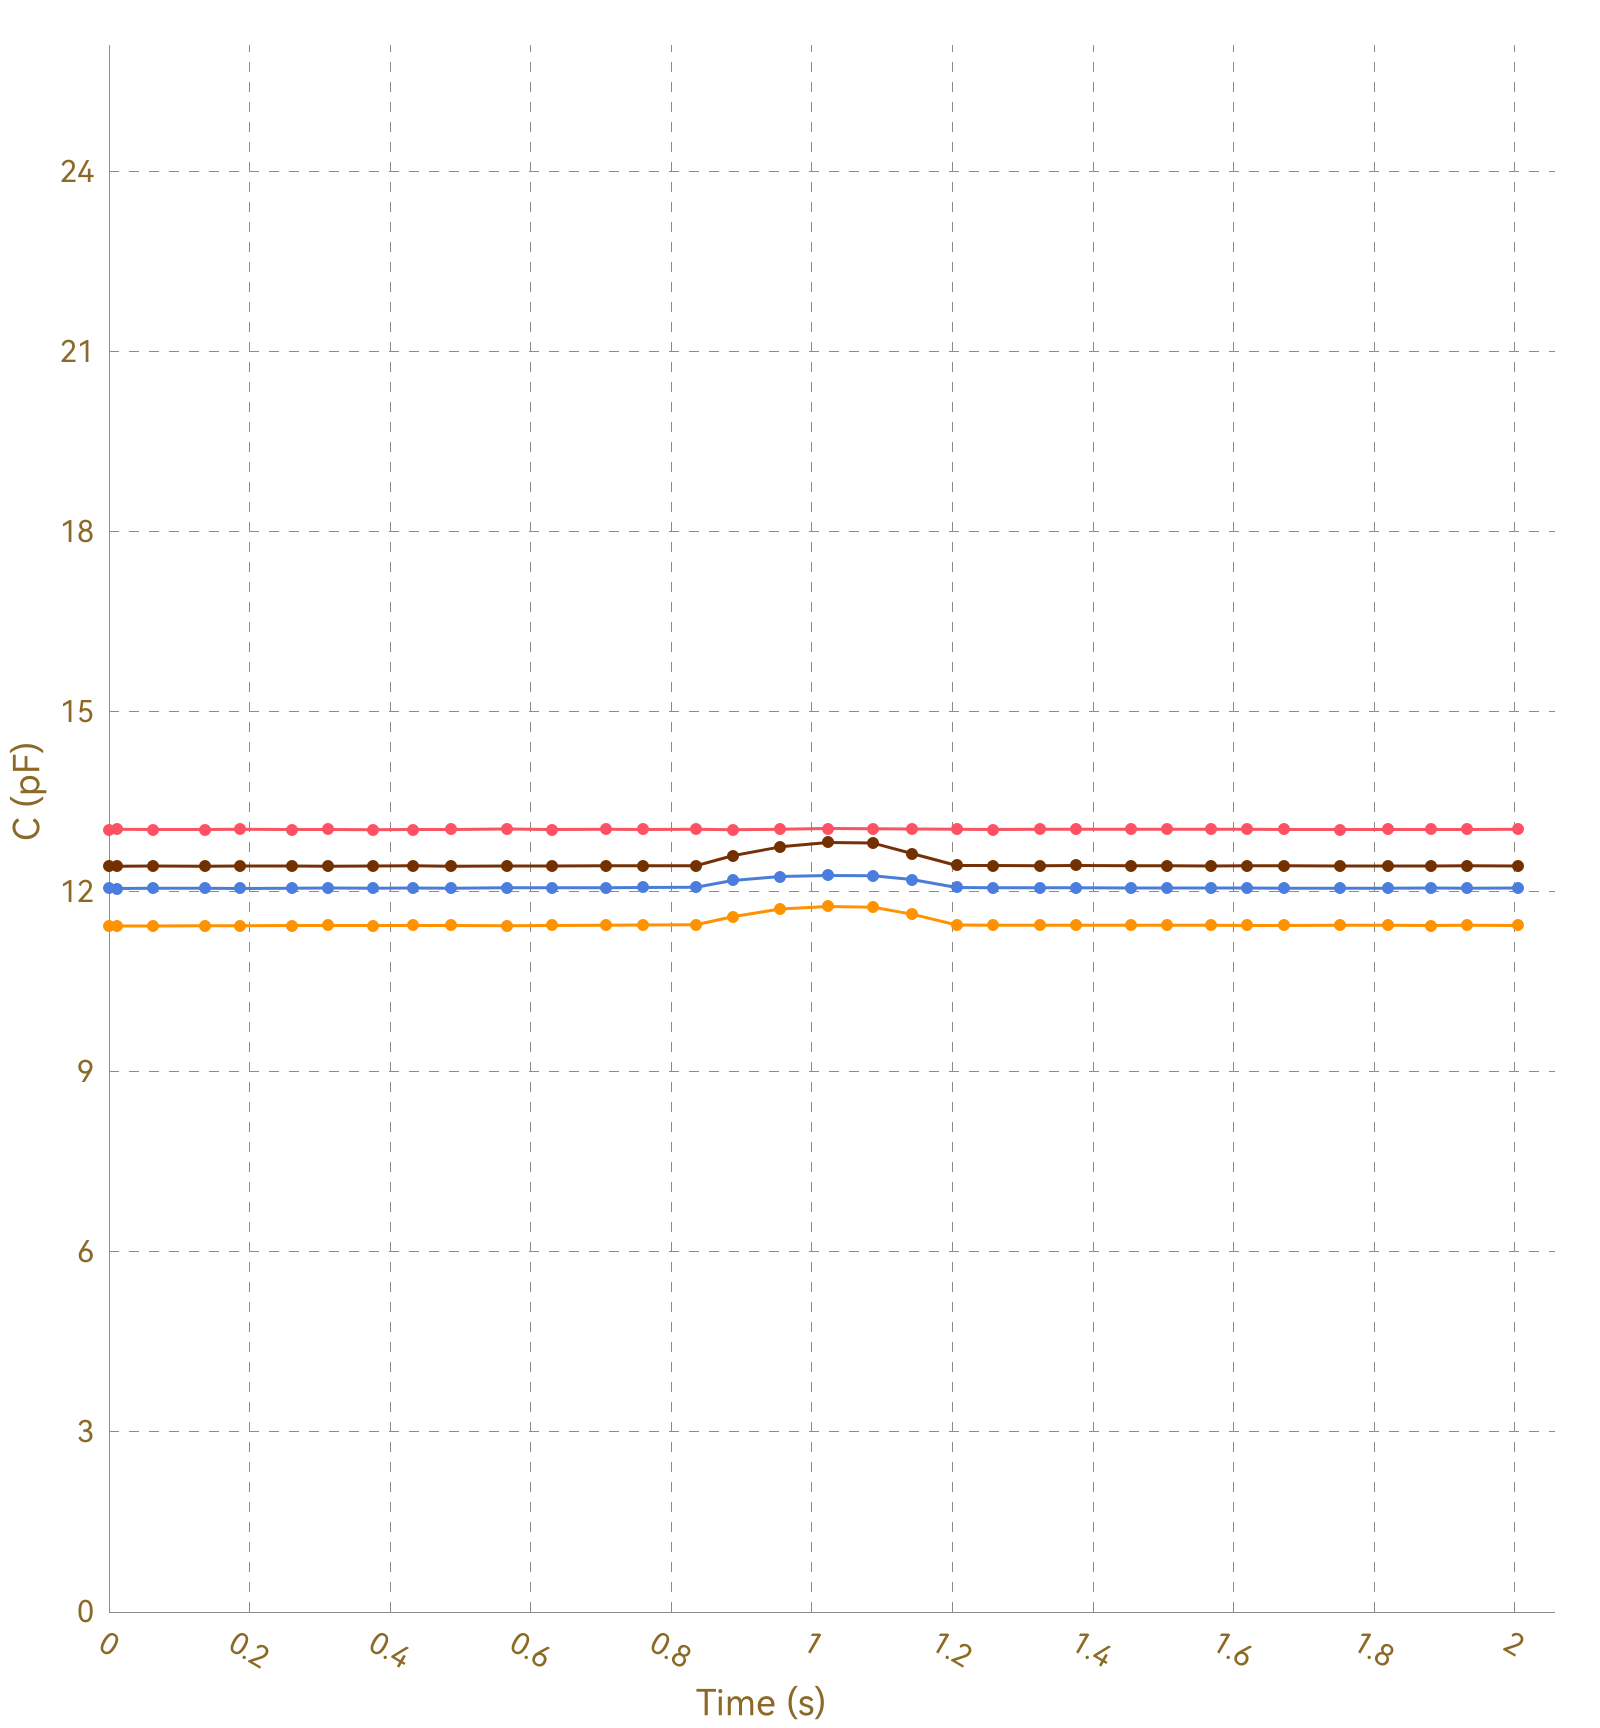

Source data for this figure (header and first rows):
, Ch1, , Ch2, , Ch3, , Ch4, , Ch5, , Ch6, , Ch7, , Ch8, 
Time (s), C (pF), ΔC/C0 (%), C (pF), ΔC/C0 (%), C (pF), ΔC/C0 (%), C (pF), ΔC/C0 (%), C (pF), ΔC/C0 (%), C (pF), ΔC/C0 (%), C (pF), ΔC/C0 (%), C (pF), ΔC/C0 (%)
0.011, 13.04, 0.0000, 11.44, 0.0000, 12.06, 0.0000, 12.43, 0.0000, OL, OL, OL, OL, OL, OL, 0.0000, 0.0000
0.015, 13.04, 0.0000, 11.43, 0.0000, 12.06, 0.0000, 12.43, 0.0000, OL, OL, OL, OL, OL, OL, 0.0000, 0.0000
0.017, 13.04, 0.0000, 11.44, 0.0000, 12.06, 0.0000, 12.43, 0.0000, OL, OL, OL, OL, OL, OL, 0.0000, 0.0000
0.020, 13.04, 0.0000, 11.44, 0.0000, 12.06, 0.0000, 12.42, 0.0000, OL, OL, OL, OL, OL, OL, 0.0000, 0.0000
0.023, 13.03, 0.0000, 11.44, 0.0000, 12.06, 0.0000, 12.43, 0.0000, OL, OL, OL, OL, OL, OL, 0.0000, 0.0000
0.055, 13.04, 0.0000, 11.44, 0.0000, 12.06, 0.0000, 12.43, 0.0000, OL, OL, OL, OL, OL, OL, 0.0000, 0.0000
0.057, 13.04, 0.0000, 11.44, 0.0000, 12.06, 0.0000, 12.43, 0.0000, OL, OL, OL, OL, OL, OL, 0.0000, 0.0000
0.060, 13.04, 0.0000, 11.43, 0.0000, 12.06, 0.0000, 12.43, 0.0000, OL, OL, OL, OL, OL, OL, 0.0000, 0.0000
0.063, 13.04, 0.0000, 11.43, 0.0000, 12.06, 0.0000, 12.43, 0.0000, OL, OL, OL, OL, OL, OL, 0.0000, 0.0000
0.094, 13.04, 0.0000, 11.44, 0.0000, 12.06, 0.0000, 12.43, 0.0000, OL, OL, OL, OL, OL, OL, 0.0000, 0.0000
0.100, 13.04, 0.0000, 11.44, 0.0000, 12.06, 0.0000, 12.43, 0.0000, OL, OL, OL, OL, OL, OL, 0.0000, 0.0000
0.102, 13.05, 0.0000, 11.44, 0.0000, 12.06, 0.0000, 12.43, 0.0000, OL, OL, OL, OL, OL, OL, 0.0000, 0.0000
0.106, 13.03, 0.0000, 11.44, 0.0000, 12.06, 0.0000, 12.43, 0.0000, OL, OL, OL, OL, OL, OL, 0.0000, 0.0000
0.136, 13.04, 0.0000, 11.43, 0.0000, 12.06, 0.0000, 12.43, 0.0000, OL, OL, OL, OL, OL, OL, 0.0000, 0.0000
0.140, 13.03, 0.0000, 11.44, 0.0000, 12.06, 0.0000, 12.43, 0.0000, OL, OL, OL, OL, OL, OL, 0.0000, 0.0000
0.142, 13.03, 0.0000, 11.43, 0.0000, 12.06, 0.0000, 12.43, 0.0000, OL, OL, OL, OL, OL, OL, 0.0000, 0.0000
0.145, 13.04, 0.0000, 11.43, 0.0000, 12.06, 0.0000, 12.42, 0.0000, OL, OL, OL, OL, OL, OL, 0.0000, 0.0000
0.179, 13.03, 0.0000, 11.44, 0.0000, 12.06, 0.0000, 12.43, 0.0000, OL, OL, OL, OL, OL, OL, 0.0000, 0.0000
0.182, 13.04, 0.0000, 11.44, 0.0000, 12.06, 0.0000, 12.43, 0.0000, OL, OL, OL, OL, OL, OL, 0.0000, 0.0000
0.185, 13.04, 0.0000, 11.44, 0.0000, 12.06, 0.0000, 12.43, 0.0000, OL, OL, OL, OL, OL, OL, 0.0000, 0.0000
0.187, 13.04, 0.0000, 11.44, 0.0000, 12.06, 0.0000, 12.43, 0.0000, OL, OL, OL, OL, OL, OL, 0.0000, 0.0000
0.191, 13.04, 0.0000, 11.44, 0.0000, 12.06, 0.0000, 12.43, 0.0000, OL, OL, OL, OL, OL, OL, 0.0000, 0.0000
0.221, 13.04, 0.0000, 11.43, 0.0000, 12.06, 0.0000, 12.43, 0.0000, OL, OL, OL, OL, OL, OL, 0.0000, 0.0000
0.227, 13.04, 0.0000, 11.44, 0.0000, 12.06, 0.0000, 12.43, 0.0000, OL, OL, OL, OL, OL, OL, 0.0000, 0.0000
0.229, 13.04, 0.0000, 11.44, 0.0000, 12.06, 0.0000, 12.43, 0.0000, OL, OL, OL, OL, OL, OL, 0.0000, 0.0000
0.260, 13.04, 0.0000, 11.43, 0.0000, 12.06, 0.0000, 12.43, 0.0000, OL, OL, OL, OL, OL, OL, 0.0000, 0.0000
0.263, 13.04, 0.0000, 11.44, 0.0000, 12.06, 0.0000, 12.43, 0.0000, OL, OL, OL, OL, OL, OL, 0.0000, 0.0000
0.266, 13.04, 0.0000, 11.44, 0.0000, 12.06, 0.0000, 12.43, 0.0000, OL, OL, OL, OL, OL, OL, 0.0000, 0.0000
0.272, 13.04, 0.0000, 11.44, 0.0000, 12.06, 0.0000, 12.43, 0.0000, OL, OL, OL, OL, OL, OL, 0.0000, 0.0000
0.275, 13.04, 0.0000, 11.44, 0.0000, 12.07, 0.0000, 12.43, 0.0000, OL, OL, OL, OL, OL, OL, 0.0000, 0.0000
0.304, 13.03, 0.0000, 11.44, 0.0000, 12.06, 0.0000, 12.43, 0.0000, OL, OL, OL, OL, OL, OL, 0.0000, 0.0000
0.307, 13.04, 0.0000, 11.43, 0.0000, 12.06, 0.0000, 12.43, 0.0000, OL, OL, OL, OL, OL, OL, 0.0000, 0.0000
0.310, 13.04, 0.0000, 11.44, 0.0000, 12.06, 0.0000, 12.42, 0.0000, OL, OL, OL, OL, OL, OL, 0.0000, 0.0000
0.312, 13.04, 0.0000, 11.44, 0.0000, 12.06, 0.0000, 12.43, 0.0000, OL, OL, OL, OL, OL, OL, 0.0000, 0.0000
0.344, 13.04, 0.0000, 11.44, 0.0000, 12.06, 0.0000, 12.43, 0.0000, OL, OL, OL, OL, OL, OL, 0.0000, 0.0000
0.347, 13.04, 0.0000, 11.44, 0.0000, 12.06, 0.0000, 12.43, 0.0000, OL, OL, OL, OL, OL, OL, 0.0000, 0.0000
0.375, 13.04, 0.0000, 11.44, 0.0000, 12.06, 0.0000, 12.43, 0.0000, OL, OL, OL, OL, OL, OL, 0.0000, 0.0000
0.377, 13.04, 0.0000, 11.44, 0.0000, 12.06, 0.0000, 12.43, 0.0000, OL, OL, OL, OL, OL, OL, 0.0000, 0.0000
0.402, 13.04, 0.0000, 11.44, 0.0000, 12.07, 0.0000, 12.43, 0.0000, OL, OL, OL, OL, OL, OL, 0.0000, 0.0000
0.405, 13.04, 0.0000, 11.44, 0.0000, 12.06, 0.0000, 12.43, 0.0000, OL, OL, OL, OL, OL, OL, 0.0000, 0.0000
0.411, 13.04, 0.0000, 11.44, 0.0000, 12.07, 0.0000, 12.43, 0.0000, OL, OL, OL, OL, OL, OL, 0.0000, 0.0000
0.414, 13.04, 0.0000, 11.44, 0.0000, 12.06, 0.0000, 12.43, 0.0000, OL, OL, OL, OL, OL, OL, 0.0000, 0.0000
0.432, 13.04, 0.0000, 11.44, 0.0000, 12.06, 0.0000, 12.43, 0.0000, OL, OL, OL, OL, OL, OL, 0.0000, 0.0000
0.435, 13.04, 0.0000, 11.44, 0.0000, 12.06, 0.0000, 12.43, 0.0000, OL, OL, OL, OL, OL, OL, 0.0000, 0.0000
0.441, 13.04, 0.0000, 11.44, 0.0000, 12.07, 0.0000, 12.43, 0.0000, OL, OL, OL, OL, OL, OL, 0.0000, 0.0000
0.443, 13.04, 0.0000, 11.44, 0.0000, 12.06, 0.0000, 12.43, 0.0000, OL, OL, OL, OL, OL, OL, 0.0000, 0.0000
0.446, 13.04, 0.0000, 11.44, 0.0000, 12.06, 0.0000, 12.43, 0.0000, OL, OL, OL, OL, OL, OL, 0.0000, 0.0000
0.450, 13.04, 0.0000, 11.44, 0.0000, 12.06, 0.0000, 12.43, 0.0000, OL, OL, OL, OL, OL, OL, 0.0000, 0.0000
0.480, 13.04, 0.0000, 11.44, 0.0000, 12.07, 0.0000, 12.43, 0.0000, OL, OL, OL, OL, OL, OL, 0.0000, 0.0000
0.486, 13.04, 0.0000, 11.44, 0.0000, 12.07, 0.0000, 12.43, 0.0000, OL, OL, OL, OL, OL, OL, 0.0000, 0.0000
0.488, 13.04, 0.0000, 11.44, 0.0000, 12.06, 0.0000, 12.43, 0.0000, OL, OL, OL, OL, OL, OL, 0.0000, 0.0000
0.519, 13.03, 0.0000, 11.44, 0.0000, 12.06, 0.0000, 12.43, 0.0000, OL, OL, OL, OL, OL, OL, 0.0000, 0.0000
0.522, 13.04, 0.0000, 11.44, 0.0000, 12.06, 0.0000, 12.43, 0.0000, OL, OL, OL, OL, OL, OL, 0.0000, 0.0000
0.525, 13.04, 0.0000, 11.44, 0.0000, 12.06, 0.0000, 12.43, 0.0000, OL, OL, OL, OL, OL, OL, 0.0000, 0.0000
0.527, 13.05, 0.0000, 11.44, 0.0000, 12.06, 0.0000, 12.43, 0.0000, OL, OL, OL, OL, OL, OL, 0.0000, 0.0000
0.566, 13.04, 0.0000, 11.44, 0.0000, 12.06, 0.0000, 12.43, 0.0000, OL, OL, OL, OL, OL, OL, 0.0000, 0.0000
0.570, 13.04, 0.0000, 11.44, 0.0000, 12.06, 0.0000, 12.43, 0.0000, OL, OL, OL, OL, OL, OL, 0.0000, 0.0000
0.573, 13.04, 0.0000, 11.44, 0.0000, 12.06, 0.0000, 12.43, 0.0000, OL, OL, OL, OL, OL, OL, 0.0000, 0.0000
0.586, 13.04, 0.0000, 11.44, 0.0000, 12.06, 0.0000, 12.43, 0.0000, OL, OL, OL, OL, OL, OL, 0.0000, 0.0000
... 151 more rows
